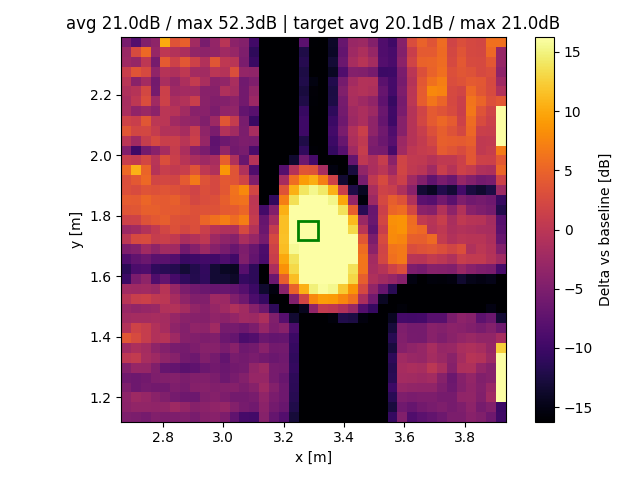

The data file committed next to this chart (first rows):
x, y, z
2.68, 1.135, -4.846
2.68, 1.167, -3.919
2.68, 1.2, -3.741
2.68, 1.232, -4.893
2.68, 1.265, -6.044
2.68, 1.298, -4.446
2.68, 1.33, 0.2122
2.68, 1.363, -2.17
2.68, 1.396, 3.792
2.68, 1.428, -0.7434
2.68, 1.461, -2.095
2.68, 1.493, -2.826
2.68, 1.526, -0.3405
2.68, 1.559, -2.274
2.68, 1.591, -10.23
2.68, 1.624, -11.39
2.68, 1.656, -8.524
2.68, 1.689, -4.958
2.68, 1.722, 0.06678
2.68, 1.754, -2.642
2.68, 1.787, 1.629
2.68, 1.819, 3.628
2.68, 1.852, 4.283
2.68, 1.885, 3.075
2.68, 1.917, 2.971
2.68, 1.95, 5.374
2.68, 1.982, 1.016
2.68, 2.015, -4.671
2.68, 2.048, -0.02872
2.68, 2.08, 3.775
2.68, 2.113, 1.711
2.68, 2.146, -1.439
2.68, 2.178, -1.617
2.68, 2.211, -1.025
2.68, 2.243, -0.199
2.68, 2.276, 1.151
2.68, 2.309, -2.36
2.68, 2.341, -2.751
2.68, 2.374, -5.356
2.712, 1.135, -5.104
2.712, 1.167, -3.337
2.712, 1.2, -2.468
2.712, 1.232, -6.261
2.712, 1.265, -6.22
2.712, 1.298, -2.923
2.712, 1.33, 0.7169
2.712, 1.363, -1.196
2.712, 1.396, 2.637
2.712, 1.428, 1.718
2.712, 1.461, -1.845
2.712, 1.493, -3.419
2.712, 1.526, 1.113
2.712, 1.559, -2.406
2.712, 1.591, -5.286
2.712, 1.624, -8.89
2.712, 1.656, -7.316
2.712, 1.689, -4.559
2.712, 1.722, 2.526
2.712, 1.754, -2.118
2.712, 1.787, 1.709
... 1,461 more rows
